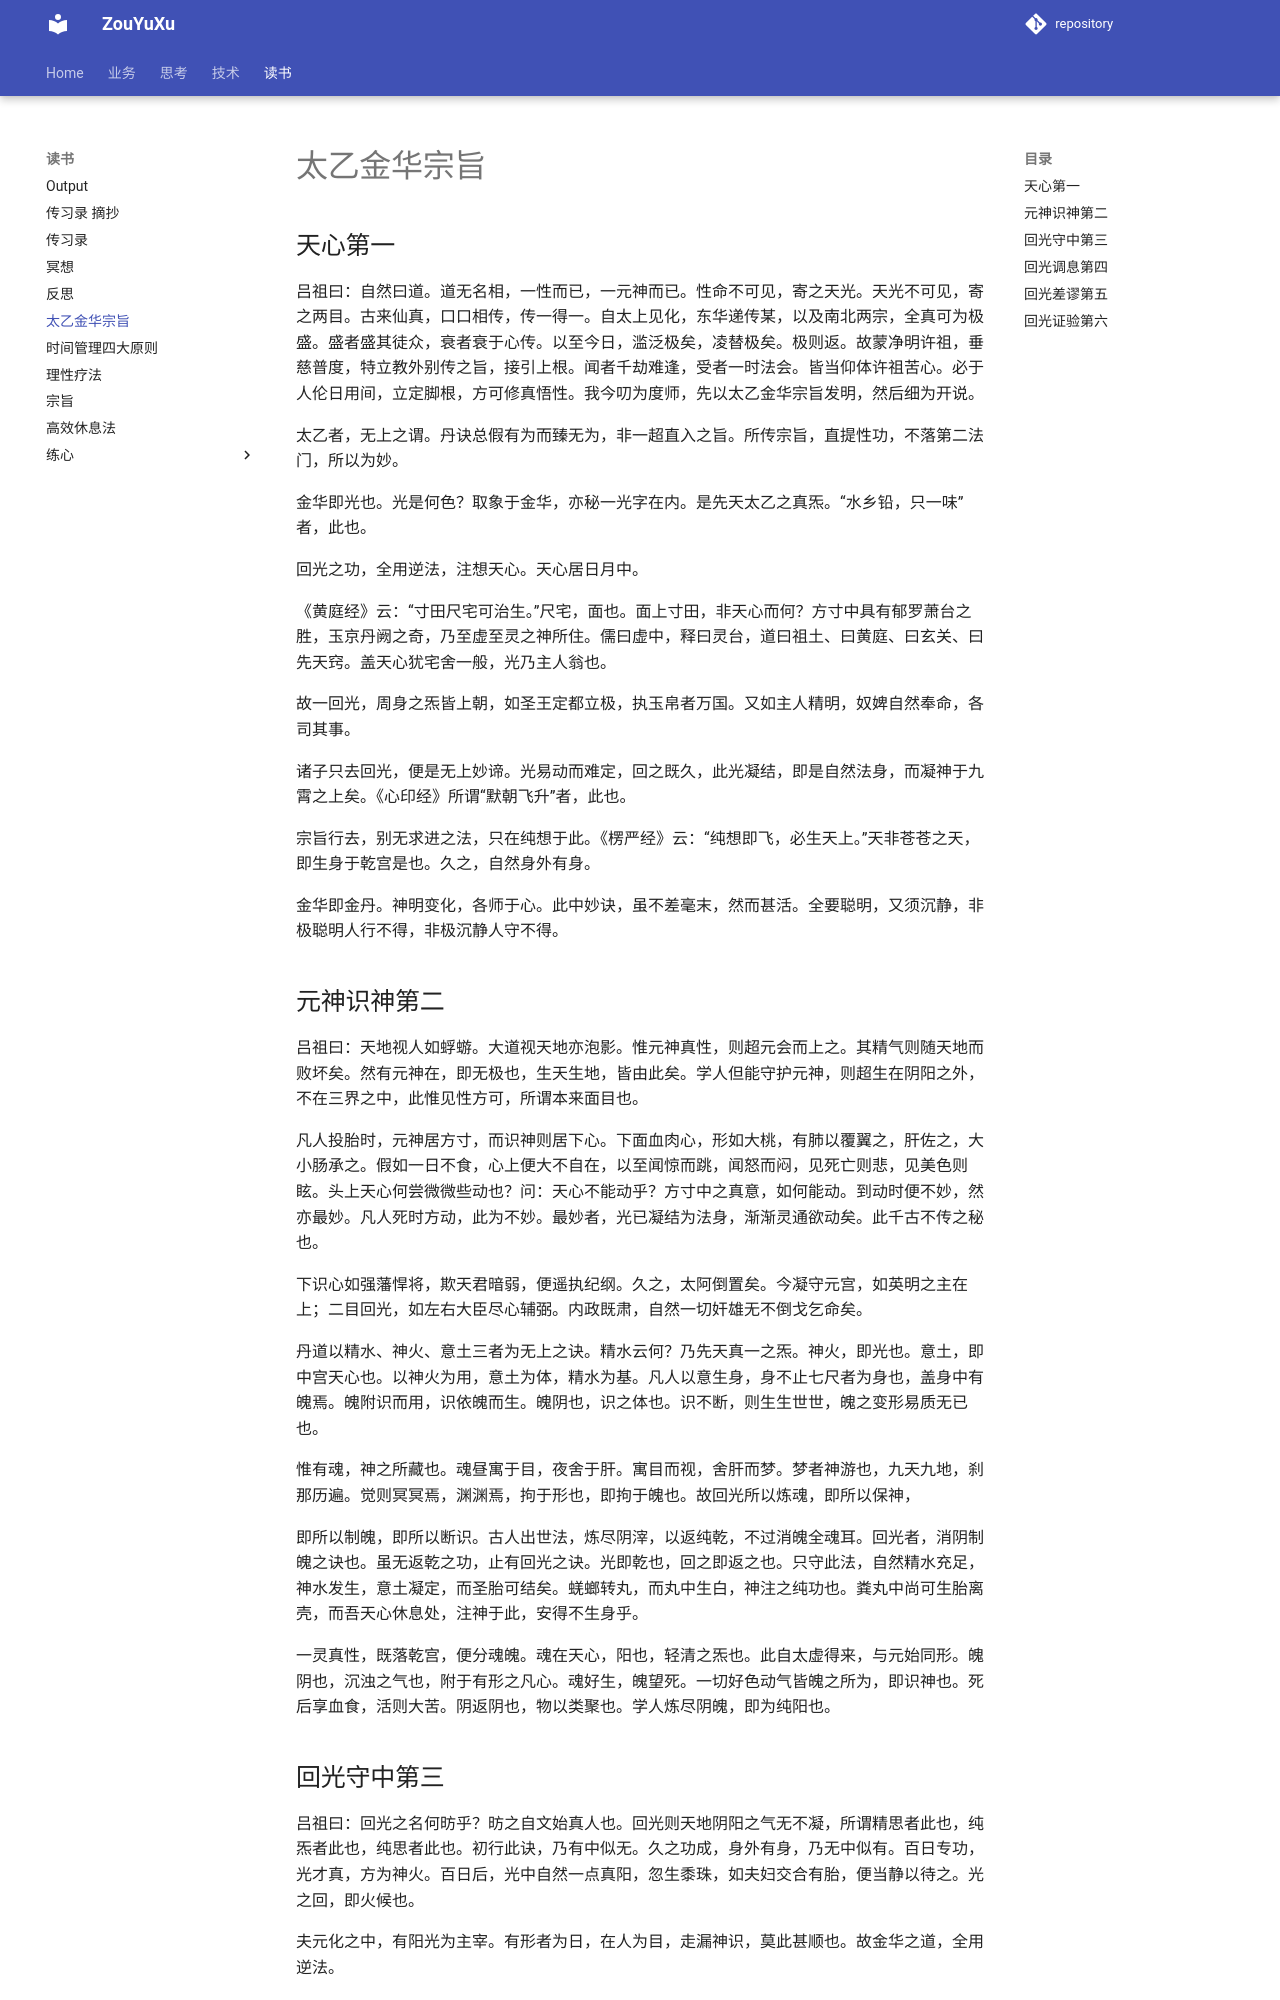

repository: ZouYuxu/zouyuxu.github.io · page: 读书/太乙金华宗旨/index.html · generator: mkdocs

## 天心第一

吕祖曰：自然曰道。道无名相，一性而已，一元神而已。性命不可见，寄之天光。天光不可见，寄之两目。古来仙真，口口相传，传一得一。自太上见化，东华递传某，以及南北两宗，全真可为极盛。盛者盛其徒众，衰者衰于心传。以至今日，滥泛极矣，凌替极矣。极则返。故蒙净明许祖，垂慈普度，特立教外别传之旨，接引上根。闻者千劫难逢，受者一时法会。皆当仰体许祖苦心。必于人伦日用间，立定脚根，方可修真悟性。我今叨为度师，先以太乙金华宗旨发明，然后细为开说。

太乙者，无上之谓。丹诀总假有为而臻无为，非一超直入之旨。所传宗旨，直提性功，不落第二法门，所以为妙。

金华即光也。光是何色？取象于金华，亦秘一光字在内。是先天太乙之真炁。“水乡铅，只一味”者，此也。

回光之功，全用逆法，注想天心。天心居日月中。

《黄庭经》云：“寸田尺宅可治生。”尺宅，面也。面上寸田，非天心而何？方寸中具有郁罗萧台之胜，玉京丹阙之奇，乃至虚至灵之神所住。儒曰虚中，释曰灵台，道曰祖土、曰黄庭、曰玄关、曰先天窍。盖天心犹宅舍一般，光乃主人翁也。

故一回光，周身之炁皆上朝，如圣王定都立极，执玉帛者万国。又如主人精明，奴婢自然奉命，各司其事。

诸子只去回光，便是无上妙谛。光易动而难定，回之既久，此光凝结，即是自然法身，而凝神于九霄之上矣。《心印经》所谓“默朝飞升”者，此也。

宗旨行去，别无求进之法，只在纯想于此。《楞严经》云：“纯想即飞，必生天上。”天非苍苍之天，即生身于乾宫是也。久之，自然身外有身。

金华即金丹。神明变化，各师于心。此中妙诀，虽不差毫末，然而甚活。全要聪明，又须沉静，非极聪明人行不得，非极沉静人守不得。

## 元神识神第二

吕祖曰：天地视人如蜉蝣。大道视天地亦泡影。惟元神真性，则超元会而上之。其精气则随天地而败坏矣。然有元神在，即无极也，生天生地，皆由此矣。学人但能守护元神，则超生在阴阳之外，不在三界之中，此惟见性方可，所谓本来面目也。

凡人投胎时，元神居方寸，而识神则居下心。下面血肉心，形如大桃，有肺以覆翼之，肝佐之，大小肠承之。假如一日不食，心上便大不自在，以至闻惊而跳，闻怒而闷，见死亡则悲，见美色则眩。头上天心何尝微微些动也？问：天心不能动乎？方寸中之真意，如何能动。到动时便不妙，然亦最妙。凡人死时方动，此为不妙。最妙者，光已凝结为法身，渐渐灵通欲动矣。此千古不传之秘也。

下识心如强藩悍将，欺天君暗弱，便遥执纪纲。久之，太阿倒置矣。今凝守元宫，如英明之主在上；二目回光，如左右大臣尽心辅弼。内政既肃，自然一切奸雄无不倒戈乞命矣。

丹道以精水、神火、意土三者为无上之诀。精水云何？乃先天真一之炁。神火，即光也。意土，即中宫天心也。以神火为用，意土为体，精水为基。凡人以意生身，身不止七尺者为身也，盖身中有魄焉。魄附识而用，识依魄而生。魄阴也，识之体也。识不断，则生生世世，魄之变形易质无已也。

惟有魂，神之所藏也。魂昼寓于目，夜舍于肝。寓目而视，舍肝而梦。梦者神游也，九天九地，刹那历遍。觉则冥冥焉，渊渊焉，拘于形也，即拘于魄也。故回光所以炼魂，即所以保神，

即所以制魄，即所以断识。古人出世法，炼尽阴滓，以返纯乾，不过消魄全魂耳。回光者，消阴制魄之诀也。虽无返乾之功，止有回光之诀。光即乾也，回之即返之也。只守此法，自然精水充足，神水发生，意土凝定，而圣胎可结矣。蜣螂转丸，而丸中生白，神注之纯功也。粪丸中尚可生胎离壳，而吾天心休息处，注神于此，安得不生身乎。

一灵真性，既落乾宫，便分魂魄。魂在天心，阳也，轻清之炁也。此自太虚得来，与元始同形。魄阴也，沉浊之气也，附于有形之凡心。魂好生，魄望死。一切好色动气皆魄之所为，即识神也。死后享血食，活则大苦。阴返阴也，物以类聚也。学人炼尽阴魄，即为纯阳也。
